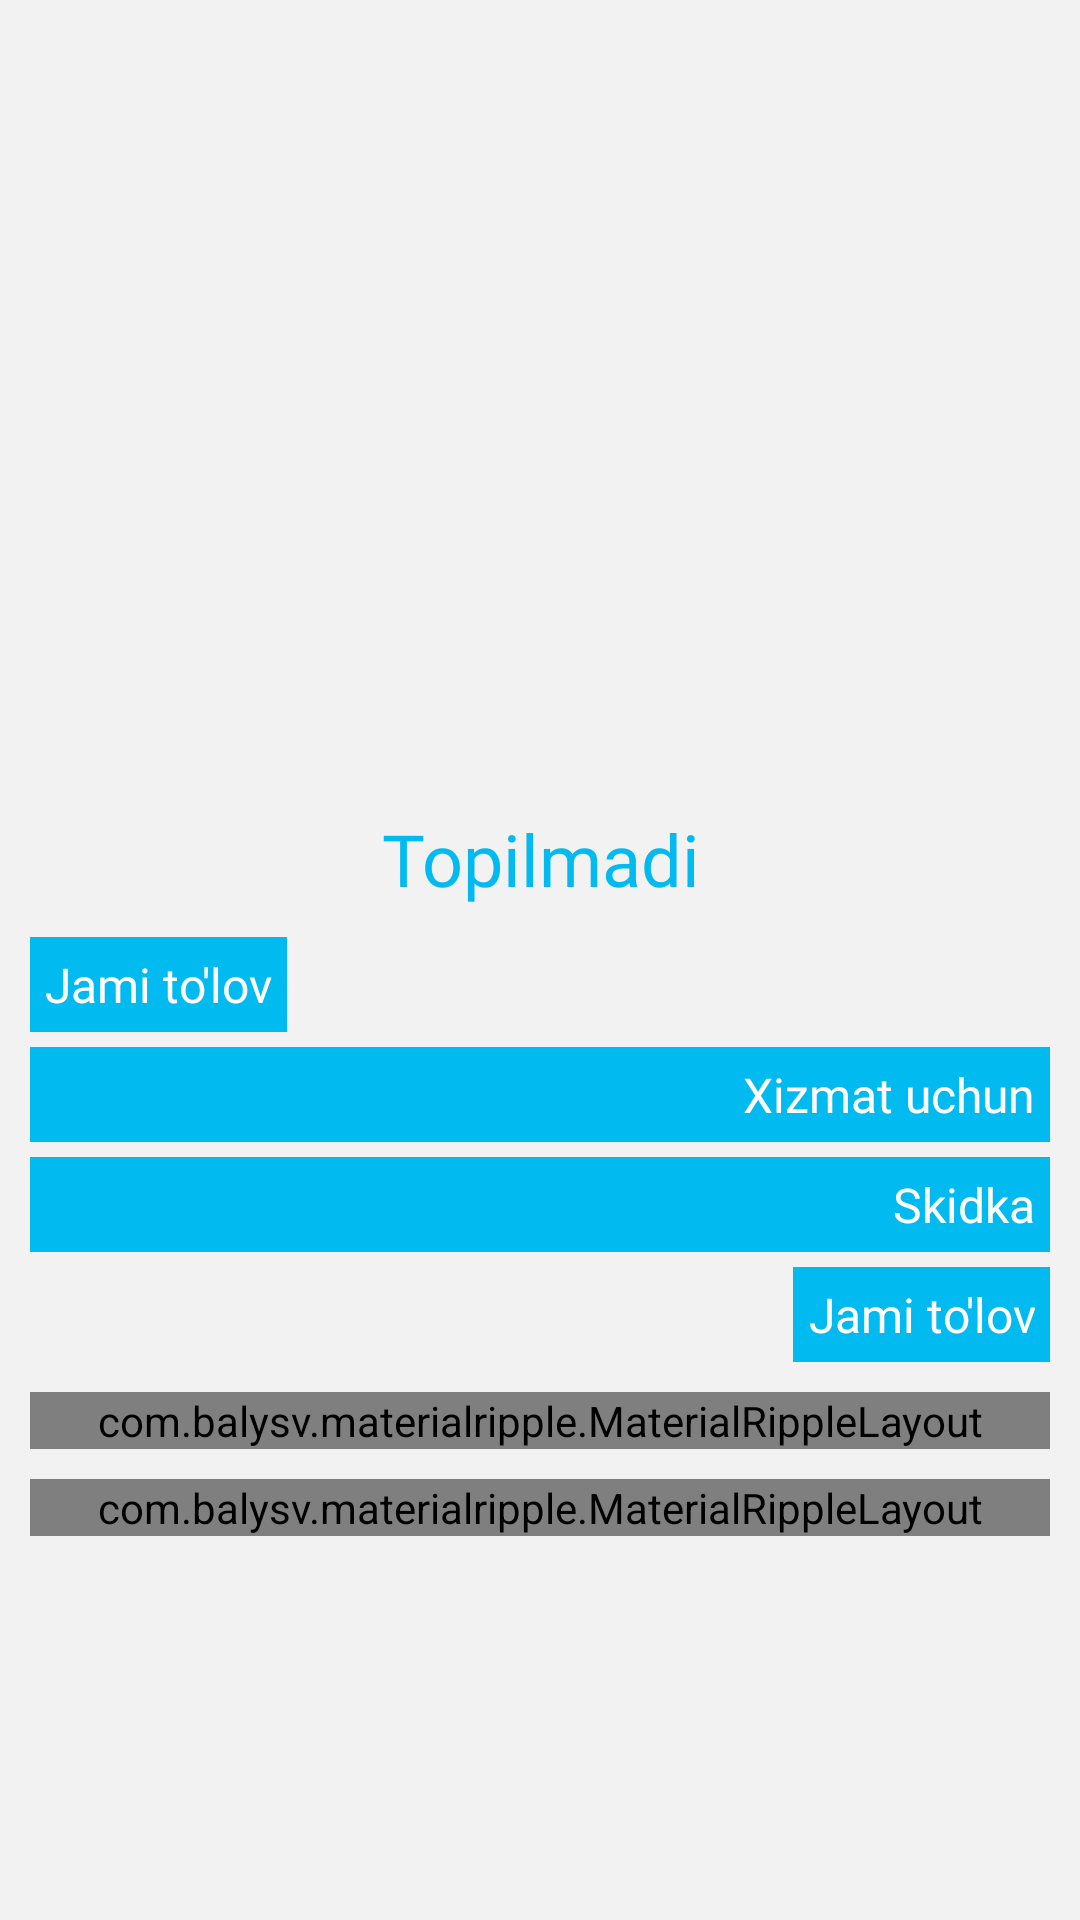

This screen was rendered from an Android layout file. Write that file and the resources it references.
<!-- AndroidManifest.xml: application theme AppTheme1 -->
<!-- res/layout/activity_order_details.xml -->
<?xml version="1.0" encoding="utf-8"?>
<LinearLayout xmlns:android="http://schemas.android.com/apk/res/android"
    xmlns:app="http://schemas.android.com/apk/res-auto"
    xmlns:tools="http://schemas.android.com/tools"
    android:layout_width="match_parent"
    android:layout_height="match_parent"
    android:background="@color/grey_5"
    android:orientation="vertical"
    tools:context=".sotuvTarihi.OrderDetailsActivity">

    <ScrollView
        android:layout_width="match_parent"
        android:layout_height="match_parent"
        tools:ignore="UselessParent">

        <LinearLayout
            android:layout_width="match_parent"
            android:layout_height="wrap_content"
            android:orientation="vertical">

            <androidx.recyclerview.widget.RecyclerView
                android:id="@+id/order_details_recyclerview"
                android:layout_width="match_parent"
                android:layout_height="wrap_content"
                android:layout_margin="10dp"
                android:background="?android:attr/selectableItemBackground" />

            <LinearLayout
                android:layout_width="match_parent"
                android:layout_height="match_parent"
                android:gravity="center"
                android:orientation="vertical"
                tools:ignore="UseCompoundDrawables">

                <ImageView
                    android:id="@+id/image_no_product"
                    android:layout_width="300dp"
                    android:layout_height="200dp"
                    android:layout_marginTop="50dp"
                    tools:ignore="ContentDescription" />

                <TextView
                    android:id="@+id/tv_no_products"
                    android:layout_width="match_parent"
                    android:layout_height="wrap_content"
                    android:fontFamily="@font/sailec_regular"
                    android:gravity="center"
                    android:text="@string/no_order_found"
                    android:textColor="@color/colorPrimary"
                    android:textSize="24sp" />

            </LinearLayout>

            <LinearLayout
                android:layout_width="match_parent"
                android:layout_height="match_parent"
                android:layout_alignParentBottom="true"
                android:layout_marginBottom="20dp"
                android:orientation="vertical"
                tools:ignore="ObsoleteLayoutParam,RtlHardcoded">
                

                <TextView
                    android:id="@+id/tv_total_price"
                    android:layout_width="wrap_content"
                    android:layout_height="wrap_content"
                    android:layout_marginLeft="10dp"
                    android:layout_marginTop="10dp"
                    android:layout_marginRight="10dp"
                    android:background="@color/colorPrimary"
                    android:gravity="left"
                    android:padding="5dp"
                    android:text="@string/total_price"
                    android:textColor="@color/white"
                    android:textSize="16sp"
                    app:fontFamily="@font/sailec_regular" />

                <TextView
                    android:id="@+id/tv_tax"
                    android:layout_width="match_parent"
                    android:layout_height="wrap_content"
                    android:layout_marginLeft="10dp"
                    android:layout_marginTop="5dp"
                    android:layout_marginRight="10dp"
                    android:background="@color/colorPrimary"
                    android:gravity="right"
                    android:padding="5dp"
                    android:text="@string/total_tax"
                    android:textColor="@color/white"
                    android:textSize="16sp"
                    app:fontFamily="@font/sailec_regular" />

                <TextView
                    android:id="@+id/tv_discount"
                    android:layout_width="match_parent"
                    android:layout_height="wrap_content"
                    android:layout_marginLeft="10dp"
                    android:layout_marginTop="5dp"
                    android:layout_marginRight="10dp"
                    android:background="@color/colorPrimary"
                    android:gravity="right"
                    android:padding="5dp"
                    android:text="@string/discount"
                    android:textColor="@color/white"
                    android:textSize="16sp"
                    app:fontFamily="@font/sailec_regular" />

                <TextView
                    android:id="@+id/tv_total_cost"
                    android:layout_width="wrap_content"
                    android:layout_height="match_parent"
                    android:layout_gravity="right"
                    android:layout_marginLeft="10dp"
                    android:layout_marginTop="5dp"
                    android:layout_marginRight="10dp"
                    android:background="@color/colorPrimary"
                    android:gravity="right"
                    android:padding="5dp"
                    android:text="@string/total_price"
                    android:textColor="@color/white"
                    android:textSize="16sp"
                    app:fontFamily="@font/sailec_regular" />

                <com.balysv.materialripple.MaterialRippleLayout
                    style="@style/RippleStyleWhite"
                    android:layout_width="match_parent"
                    android:layout_height="wrap_content"
                    android:layout_marginLeft="10dp"
                    android:layout_marginTop="10dp"
                    android:layout_marginRight="10dp">

                    <Button
                        android:id="@+id/btn_pdf_receipt"
                        android:layout_width="match_parent"
                        android:layout_height="wrap_content"
                        android:layout_marginTop="2dp"
                        android:backgroundTint="@color/grey_60"
                        android:fontFamily="@font/sailec_regular"
                        android:text="@string/generate_pdf_receipt"
                        android:textColor="@color/white"
                        android:textStyle="bold" />

                </com.balysv.materialripple.MaterialRippleLayout>

                <com.balysv.materialripple.MaterialRippleLayout
                    style="@style/RippleStyleWhite"
                    android:layout_width="match_parent"
                    android:layout_height="match_parent"
                    android:layout_marginLeft="10dp"
                    android:layout_marginTop="10dp"
                    android:layout_marginRight="10dp">

                    <Button
                        android:id="@+id/btn_thermal_printer"
                        android:layout_width="match_parent"
                        android:layout_height="wrap_content"
                        android:layout_marginTop="2dp"
                        android:backgroundTint="@color/design_default_color_secondary_variant"
                        android:fontFamily="@font/sailec_regular"
                        android:text="@string/print_thermal"
                        android:textColor="@color/white"
                        android:textStyle="bold" />

                </com.balysv.materialripple.MaterialRippleLayout>

            </LinearLayout>

        </LinearLayout>

    </ScrollView>

</LinearLayout>
<!-- resources referenced by this layout -->
<resources>
  <color name="colorPrimary">#01BAEF</color>
  <color name="grey_5">#F2F2F2</color>
  <color name="grey_60">#666666</color>
  <color name="white">#FFFFFFFF</color>
  <string name="discount">Skidka</string>
  <string name="generate_pdf_receipt">Pdf ga o\'tkazish</string>
  <string name="no_order_found">Topilmadi</string>
  <string name="print_thermal">Chekni chiqarish</string>
  <string name="total_price">Jami to\'lov</string>
  <string name="total_tax">Xizmat uchun</string>
  <style name="RippleStyleWhite">
          <item name="mrl_rippleAlpha">0.2</item>
          <item name="mrl_rippleColor">#80FFFFFF</item>
          <item name="mrl_rippleHover">true</item>
          <item name="mrl_rippleOverlay">true</item>
      </style>
  <style name="AppTheme1" parent="@style/Theme.AppCompat.Light.DarkActionBar">
          
          <item name="android:windowContentOverlay">@null</item>
          
          <item name="android:windowSoftInputMode">stateHidden</item>
          
          <item name="android:datePickerDialogTheme">@style/expenseDatePickerDialogTheme</item>
          <item name="android:timePickerDialogTheme">@style/expenseTimePickerDialogTheme</item>
          
          <item name="colorAccent">@color/colorAccent</item>
          <item name="colorPrimary">@color/colorPrimary</item>
          <item name="colorPrimaryDark">@color/colorPrimaryDark</item>
          
          <item name="colorPrimaryVariant">@color/colorPrimary</item>
          <item name="colorOnPrimary">@color/white</item>
          
          <item name="colorSecondary">@color/teal_200</item>
          <item name="colorSecondaryVariant">@color/teal_700</item>
          <item name="colorOnSecondary">@color/black</item>
          
          <item name="android:statusBarColor" tools:targetApi="l">?attr/colorPrimaryVariant</item>
          
      </style>
  <style name="expenseDatePickerDialogTheme" parent="ThemeOverlay.AppCompat.Dialog">
          
          <item name="colorAccent">@color/colorPrimary</item>
          <item name="android:datePickerStyle">@style/expenseDatePickerStyle</item>
          
          <item name="android:textColorPrimaryInverse">@color/white</item>
          
          <item name="android:textColorSecondaryInverse">@color/white</item>
      </style>
  <style name="expenseTimePickerDialogTheme" parent="ThemeOverlay.AppCompat.Dialog">
          
          <item name="colorAccent">@color/colorPrimary</item>
      </style>
  <color name="colorAccent">#01BAEF</color>
  <color name="colorPrimaryDark">#01BAEF</color>
  <color name="teal_200">#FF03DAC5</color>
  <color name="teal_700">#FF018786</color>
  <color name="black">#FF000000</color>
  <style name="expenseDatePickerStyle" parent="@android:style/Widget.Material.Light.DatePicker">
          
          <item name="android:headerBackground">@color/colorPrimary</item>
      </style>
</resources>
